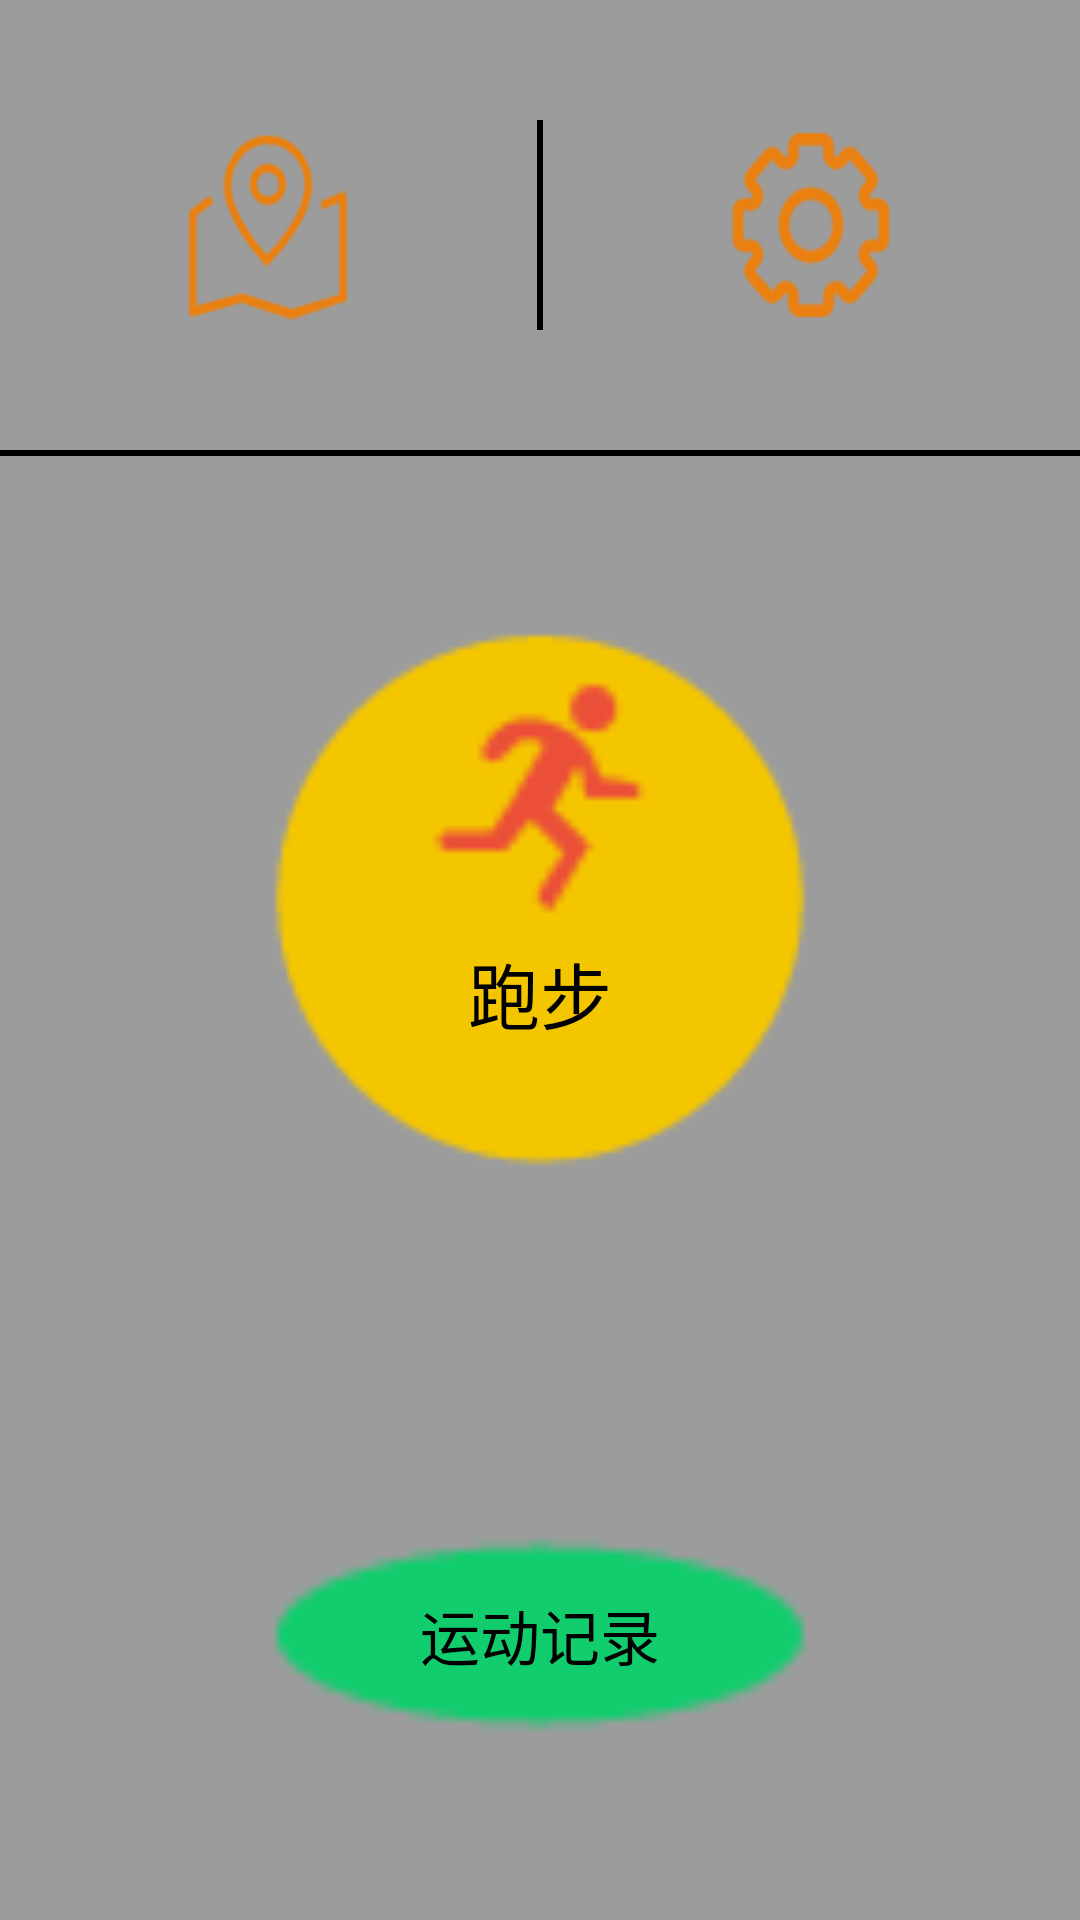

Produce the Android XML layout that renders to this screen, including the resource entries it uses.
<!-- AndroidManifest.xml: application theme AppTheme -->
<!-- res/layout/tab01.xml -->
<?xml version="1.0" encoding="utf-8"?>
<RelativeLayout xmlns:android="http://schemas.android.com/apk/res/android"
    android:orientation="vertical" android:layout_width="match_parent"
    android:layout_height="match_parent"
    android:background="#60000000">
    <LinearLayout
        android:id="@+id/yundong_zongkuangkuang"
        android:orientation="horizontal"
        android:layout_width="match_parent"
        android:layout_height="150dp"
        android:gravity="center_vertical">

        <LinearLayout
            android:orientation="horizontal"
            android:layout_width="match_parent"
            android:layout_height="70dp">

            <LinearLayout
                android:orientation="horizontal"
                android:layout_width="0dp"
                android:layout_height="match_parent"
                android:layout_weight="1"
                android:gravity="center">
                <ImageButton
                    android:id="@+id/yundong_sprot_ditu"
                    android:layout_width="60dp"
                    android:layout_height="match_parent"
                    android:background="@mipmap/dituu" />
            </LinearLayout>
            <View
                android:layout_width="2dp"
                android:layout_height="match_parent"
                android:background="#000000"
                android:layout_gravity="center"/>

            <LinearLayout
                android:orientation="horizontal"
                android:layout_width="0dp"
                android:layout_height="match_parent"
                android:layout_weight="1"
                android:gravity="center">
                <ImageButton
                    android:id="@+id/yundong_sprot_shezhi"
                    android:layout_width="60dp"
                    android:layout_height="match_parent"
                    android:background="@mipmap/shezhi" />
            </LinearLayout>
        </LinearLayout>
    </LinearLayout>
    <View
        android:layout_width="match_parent"
        android:layout_height="2dp"
        android:background="#000000"
        android:layout_below="@+id/yundong_zongkuangkuang"/>
    <LinearLayout
        android:id="@+id/yundong_sport_kuang"
        android:orientation="horizontal"
        android:layout_width="match_parent"
        android:layout_height="300dp"
        android:layout_below="@+id/yundong_zongkuangkuang"
        android:gravity="center">

        <RelativeLayout
            android:layout_width="200dp"
            android:layout_height="200dp">
            <ImageButton
                android:id="@+id/sport_button"
                android:layout_width="match_parent"
                android:layout_height="match_parent"
                android:background="@mipmap/yuan"/>
            <ImageView
                android:layout_width="80dp"
                android:layout_height="80dp"
                android:layout_alignParentTop="true"
                android:layout_centerHorizontal="true"
                android:layout_marginTop="26dp"
                android:background="@mipmap/paobutubiao"
                android:id="@+id/imageView2" />

            <TextView
                android:layout_width="100dp"
                android:layout_height="50dp"
                android:layout_below="@+id/imageView2"
                android:layout_centerHorizontal="true"
                android:text="跑步"
                android:gravity="center"
                android:textColor="#000000"
                android:textSize="24sp"/>
        </RelativeLayout>
    </LinearLayout>
    <LinearLayout
        android:layout_width="match_parent"
        android:layout_height="match_parent"
        android:layout_below="@+id/yundong_sport_kuang"
        android:orientation="horizontal"
        android:gravity="center">

        <Button
            android:id="@+id/page_yundongjiru"
            android:layout_width="200dp"
            android:layout_height="200dp"
            android:text="运动记录"
            android:textSize="20sp"
            android:textColor="#000000"
            android:background="@mipmap/tuoyuanlv"
            android:layout_centerHorizontal="true" />
    </LinearLayout>
</RelativeLayout>
<!-- resources referenced by this layout -->
<resources>
  <!-- mipmap dituu: png bitmap (mipmap-hdpi, 2044 bytes) -->
  <!-- mipmap paobutubiao: png bitmap (mipmap-hdpi, 758 bytes) -->
  <!-- mipmap shezhi: png bitmap (mipmap-hdpi, 2199 bytes) -->
  <!-- mipmap tuoyuanlv: png bitmap (mipmap-hdpi, 721 bytes) -->
  <!-- mipmap yuan: png bitmap (mipmap-hdpi, 1699 bytes) -->
  <style name="AppTheme" parent="Theme.AppCompat.Light.NoActionBar">
          
          <item name="colorPrimary">@color/colorPrimary</item>
          <item name="colorPrimaryDark">@color/top</item>
          <item name="colorAccent">@color/colorAccent</item>
          <item name="android:color">@color/top</item>
      </style>
  <color name="colorPrimary">#3F51B5</color>
  <color name="top">#313131</color>
  <color name="colorAccent">#FF4081</color>
</resources>
